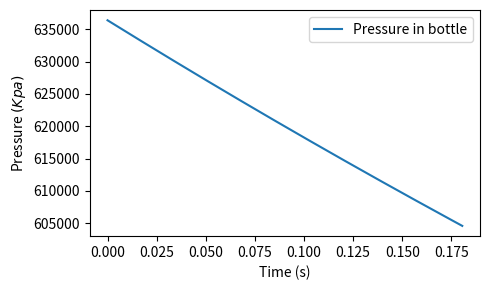
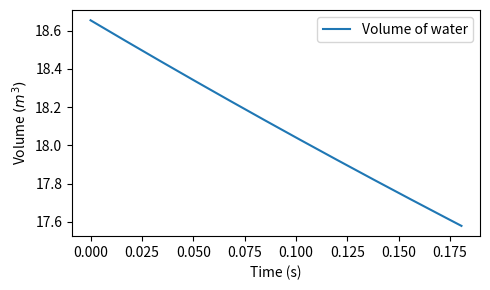
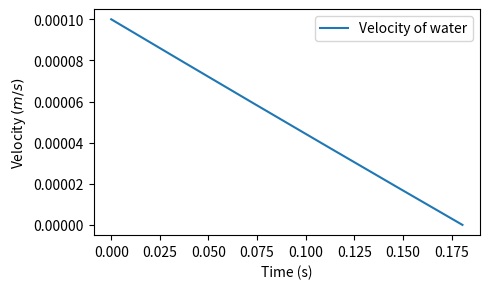
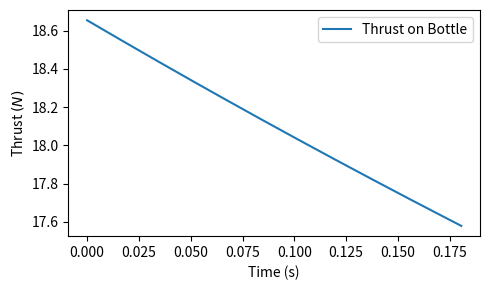
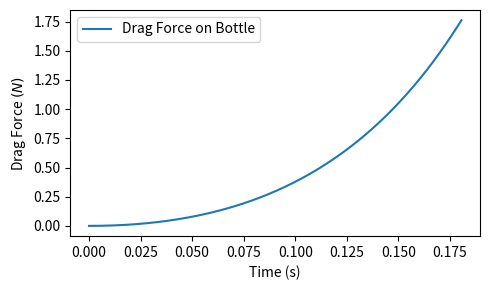
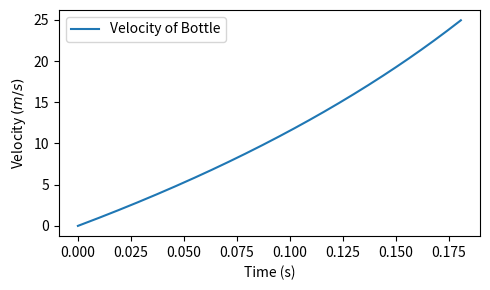
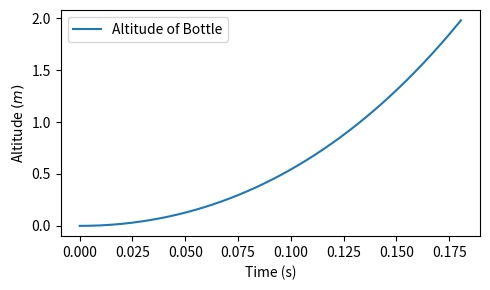
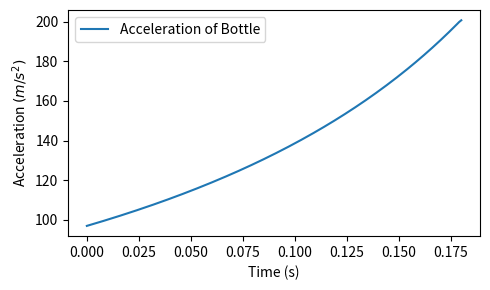

These figures' Python source, in order:
import numpy as np
import matplotlib.pyplot as plt
"""Zachary Preator
"""
# Constants/Givens
T     = 280          # Kelvin (temperature in Rexburg)
Pa    = 84800        # Kpa (air pressure in rexburg gage)
R     = 0.287        # Gas constant (Unitless)
g     = 9.81         # m/s^2
D     = 4.2          # in (Diameter of 2 liter bottle)
mb    = 60           # g (mass of empty bottle)
Cd    = 0.6          # Coefficient of drag (Unitless)
rhow  = 998          # kg/m^3 (water density)
Vtot  = 2            # L (2 liter bottle)
An    = 0            # mm Diameter of the nozzle

# Calculations/Conversions
rhoa  = Pa/(R*T)/1000# kg/m^3 (air density in Rexburg)
Vtot /= 1000         # L to m^3 (initial volume of water)
mb   /= 1000         # g to kg (mass of empty bottle)
D    *= 2.54/100     # in to m (Diameter of 2 liter bottle)
Ab    = np.pi*D**2/4 # m^2 (cross sectional area of bottle)

# Initial conditions (Will be set in bottle_rocket())
P0    = 0
Va0   = 0
def Equation1(P):
    """ returns the velocity in m/s given:
    P = pressure in pa"""
    return np.sqrt(2*P/rhow)

def Equation1Pressure(V):
    """ returns the pressure in pa given:
    V = velocity in m/s"""
    return rhow*V**2/2

def Equation2(y):
    """ ODE1
    returns the rate of change of mass of water given: 
    mw = mass of water in the bottle
    (Each ODE takes all three parameters mw, vb, and yb)"""
    mw, vb, yb, t = y
    Vw            = Equation3Vol(mw)     # m^3 Volume of water in bottle
    Va            = Vtot-Vw        # m^3 Volume of air in bottle
    PbAbs         = Equation9(Va, Vw)    # Pa absolute pressure in bottle
    Pb            = Equation6Gage(PbAbs) # Pa gage pressure in bottle
    v             = Equation1(Pb)        # m/s velocity of water exiting nozzle
    # global Va0, Pinter
    # Pinter        = PbAbs                # Setting global variable pressure in bottle
    # Va0           = Va                   # Setting global variable volume of air in bottle
    return Equation4(v)

def Equation3Vol(m):
    """ returns the volume of water given:
    m = mass of water in kg"""
    return m/rhow

def Equation3Mass(V):
    """ returns the mass of water given:
    V = volume of water m^3"""
    return rhow*V

def Equation3MassAir(P, Va):
    """ returns the mass of air given:
    V = volume of air m^3"""
    return P*Va/T/R/1000

def Equation4(v):
    """ returns the mass flow rate of water given:
    v = velocity in m/s"""
    return -rhow*v*An

def Equation5(Va):
    """ returns the pressure of air in the bottle given:
    Va = Volume of air"""
    ma = Equation3Mass(Va)
    P = ma*R*T/Va # Absolute pressure
    return P - Pa # Converting to gage

def Equation6Abs(Pg):
    """ returns the absolute pressure given:
    Pg = gage pressure in bottle in pascals"""
    return Pg + Pa

def Equation6Gage(Pabs):
    """ returns the gage pressure given:
    Pabs = absolute pressure in pascals"""
    return Pabs - Pa
    
def Equation9(Va, Vw):
    """ returns the pressure in the bottle at the next time step"""
    Pnew = P0*Va0/Va # Update global pressure variable
    return Pnew

def Equation10(y):
    """ ODE2
    returns the rate of change of the velocity of the bottle given:
    mw = mass of water in bottle
    vb = velocity of bottle
    (Each ODE takes all three parameters mw, vb, and yb)"""
    mw, vb, yb, t = y
    Vw            = Equation3Vol(mw)            # L Mass of water to volume of water
    Va            = Vtot - Vw                   # L Total volume of bottle - water to get volume of air
    PbAbs         = Equation9(Va, Vw)           # Pa absolute pressure in bottle
    Pb            = Equation6Gage(PbAbs)        # Pa gage pressure in bottle
    vw            = Equation1(Pb)               # m/s velocity of water exiting nozzle
    ma            = Equation3MassAir(PbAbs, Va) # kg mass of air 
    m             = mw + mb + ma                # kg total mass of bottle + water + air
    F             = SumForces(vw, vb, m, Vw)    # Getting net forces acting on bottle
    return F/m

def Equation12(m):
    """ returns the weight due to gravity given:
    m = mass kg"""
    # if m < 0:
    #     return 0
    return m*g

def Equation13(Vb):
    """ returns the drag force on the bottle given: 
    Vb = velocity of the bottle m/s"""
    return 0.5 * rhoa * Vb**2 * Ab * Cd

def Equation14(vw, Vw):
    """ returns the force of thrust given:
    vw = Velocity of water"""
    return -vw*Equation4(vw)

def Equation15(y):
    """ ODE3
    returns the rate of change of height given:
    vb = velocity of bottle in m/s"""
    mw, vb, yb, t = y
    return vb

def GetPressureFromMassW(mw):
    Vw            = Equation3Vol(mw)     # m^3 Volume of water in bottle
    Va            = Vtot-Vw        # m^3 Volume of air in bottle
    PbAbs         = Equation9(Va, Vw)    # Pa absolute pressure in bottle
    return PbAbs

def SumForces(vw, vb, mb, Vw):
    """ returns the sum of forces given:
    Vw = the Volume of water m^3
    vb = velocity of the bottle m/s
    mb = mass of the bottle kg"""
    # + Thrust - drag - weight
    return Equation14(vw, Vw)-Equation13(vb)-Equation12(mb)

def Area(d):
    """ Returns the circular area given:
    d = diameter"""
    return np.pi/4 * d**2

def Eulers(f, y, tf, h):
    """ 
    f  = list of functions with the form f(y[0], y[1], ... y[n])
    y  = list of initial values y[0] = initial value for first variable
    tf = time final
    h  = step size"""
    plot = []
    for i in np.arange(0, tf+h, h):
        yOld = list(y)
        # y[0] = y[0] + h*f[0](y)
        
        # y = [y + h*func(y) for func in f]
        y = [y[i] + h*f[i](y) for i in range(len(y))]
        plot.append(y)
    return plot

def UpdateValues(x):
    mw, vb, yb = x
    global P0, Va0
    Vw            = Equation3Vol(mw)     # m^3 Volume of water in bottle
    Va            = Vtot-Vw              # m^3 Volume of air in bottle
    P0            = Equation9(Va, Vw)    # Pa absolute pressure in bottle for next time step
    Va0           = Va                   # Setting global variable Volume of air for next time step

def K1(f, t, x):
    """ Returns the k1 calculations
    f = list of functions
    t = independent variable
    x = list of dependent variables"""
    x.append(t)
    k1 = [func(x) for func in f]
    return k1

def K2(f, t, x, h, K1):
    """ Returns the k2 calculations
    f = list of functions
    t = independent variable
    x = list of dependent variables"""
    T = t + .5*h
    X = [i + .5*h*j for i, j in zip(x, K1)]
    X.append(T)
    K2 = [func(X) for func in f]
    return K2

def K3(f, t, x, h, K2):
    """ Returns the k2 calculations
    f = list of functions
    t = independent variable
    x = list of dependent variables"""
    T = t + .5*h
    X = [i + .5*h*j for i, j in zip(x, K2)]
    X.append(T)
    K3 = [func(X) for func in f]
    return K3

def K4(f, t, x, h, K3):
    """ Returns the k2 calculations
    f = list of functions
    t = independent variable
    x = list of dependent variables"""
    T = t + h
    X = [i + h*j for i, j in zip(x, K3)]
    X.append(T)
    K4 = [func(X) for func in f]
    return K4

def RK4(f, t, y, h):
    """ Solves system of ODEs
    f = list of ODEs
    t = independent variable
    x = list of initial values
    h = step size"""
    x = list(y) # I didn't want y to change everytime this was run (Pointer issue)
    k1 = K1(f, t,x)
    k2 = K2(f, t,x , h, k1)
    k3 = K3(f, t,x , h, k2)
    k4 = K4(f, t,x , h, k3)
    xOut = [i + 1/6*(j + 2*k + 2*l + m)*h for i, j, k, l, m in zip(x, k1, k2, k3, k4)]
    # UpdateValues(y)
    return xOut

def Display(data, lineType, label='', done = True, xLabel=None, yLabel=None, plotLabel=None, f=None, log=False, save=True, show=False):
    """ Displays data as [x, y]"""
    t = np.arange(0, 4, 0.01)
    
    plt.plot(data[0], data[1], lineType, label=label)
    if (done):
        if f != None:
            plt.plot(t, f(t, 1), 'k', label='Exact')
        if log:
            plt.xscale("log")
            plt.yscale("log")
        plt.xlabel(xLabel)
        plt.ylabel(yLabel)
        plt.legend(loc='best')
        plt.tight_layout()
        if save:
            plt.savefig('{0}.pdf'.format(label))
        if show:
            plt.show()

def bottle_rocket(P_init, vw_init, dn, h, tf=0.03):
    """ Calculates the mass of water, velocity and position
    of a 2 liter bottle rocket
    P_init  = initial pressure of air (psig)
    vw_init = initial volume of water (L)
    dn      = diameter of the nozzle (mm)"""
    global An, P0, Va0       # Setting global variables because why not
    P0 = P_init*6895         # Convert from psi to kpa
    P0 += Pa                 # Convert to absolute pa
    An = Area(dn/1000)       # Convert from mm to m
    Vw0 = vw_init*1e-6       # Convert from mL to m^3
    Va0 = Vtot - Vw0         # Setting volume of air
    # vb0 = Equation1(P0)    # Initial velocity of the bottle
    vb0 = 0

    mw0 = Equation3Mass(Vw0) # Getting mass of water given initial volume of water

    plot = []
    x = [mw0, vb0, 0]
    plot.append([0, mw0, vb0, 0, P0])
    t_list = [0]
    for t in np.arange(h, tf+h, h):
        row = [t]
        x = RK4([Equation2, Equation10, Equation15], t_list[-1], x, h)
        UpdateValues(x)
        row.extend(x)
        row.extend([P0])
        plot.append(row)
        t_list.append(t_list[-1]+h)
    guess = RK4([Equation2, Equation10, Equation15], tf, x, h)
    dtf = (x[0] - 0)/(x[0]-guess[0])*h
    x = RK4([Equation2, Equation10, Equation15], tf, x, dtf)
    UpdateValues(x)
    row = [tf + dtf]
    row.extend(x)
    row.extend([P0])
    plot.append(row)

    # Extracting all lists of items at each time step
    t  = [plot[i][0]      for i in range(len(plot))] # Time at each step
    mw = [plot[i][1]      for i in range(len(plot))] # Mass of water
    vb = [plot[i][2]      for i in range(len(plot))] # Velocity of bottle
    y  = [plot[i][3]      for i in range(len(plot))] # Distance y
    P  = [plot[i][4]      for i in range(len(plot))] # Pressure in bottle

    # Calculations to get various values in list form at each time step
    Vw = [Equation3Vol(plot[i][1]) for i in range(len(plot))]         # Volume of water
    Va = [Vtot - i for i in Vw]                                       # Volume of air
    ma = [Equation3MassAir(i, j) for i, j in zip(P, Va)]              # Mass of air
    vw = [Equation1(i-Pa) for i in P]                                 # Velocity of water
    m  = [mb + i + j for i, j in zip(mw, ma)]                         # Total mass of all components
    Th = [Equation14(i, j) for i, j in zip(vw, Vw)]                   # Thrust on bottle
    Df = [Equation13(i) for i in vb]                                  # Drag force on bottle
    F  = [SumForces(i, j, k, l) for i, j, k, l in zip(vw, vb, m, Vw)] # Sum of forces
    ab = np.diff(vb)/np.diff(t)                                       # Acceleration of bottle

    


    # Values at t = 0.003
    i = 3
    print('t   = {0:4.8f} s  '.format(t [i]))
    print('m_w = {0:4.8f} kg '.format(mw[i]))
    print('vb  = {0:4.8f} m/s'.format(vb[i]))
    print('Df  = {0:4.8f} N  '.format(Df[i]))
    print('Y   = {0:4.8f} mm '.format(y [i]))
    print('Th  = {0:4.8f} N  '.format(Th[i]))
    print('When Water is Gone:')
    print('t   = {0:4.8f} s  '.format(t [-1]))
    print('m_w = {0:4.8f} kg '.format(mw[-1]))
    print('vb  = {0:4.8f} m/s'.format(vb[-1]))
    print('Y   = {0:4.8f} m  '.format(y [-1]/1000))

    
    plt.figure(figsize=(5,3)) 
    Display([t, P ], '-', label='Pressure in bottle',       xLabel='Time (s)', yLabel=r'Pressure $(Kpa)$')
    plt.figure(figsize=(5,3)) 
    Display([t, Th], '-', label='Volume of water',       xLabel='Time (s)', yLabel=r'Volume $(m^3)$')
    plt.figure(figsize=(5,3)) 
    Display([t, Vw], '-', label='Velocity of water',       xLabel='Time (s)', yLabel=r'Velocity $(m/s)$')
    plt.figure(figsize=(5,3)) 
    Display([t, Th], '-', label='Thrust on Bottle',       xLabel='Time (s)', yLabel=r'Thrust $(N)$')
    plt.figure(figsize=(5,3)) 
    Display([t, Df], '-', label='Drag Force on Bottle',   xLabel='Time (s)', yLabel=r'Drag Force $(N)$')
    plt.figure(figsize=(5,3)) 
    Display([t, vb], '-', label='Velocity of Bottle',     xLabel='Time (s)', yLabel=r'Velocity $(m/s)$')
    plt.figure(figsize=(5,3)) 
    Display([t, y ],  '-', label='Altitude of Bottle',     xLabel='Time (s)', yLabel=r'Altitude $(m)$')

    plt.figure(figsize=(5, 3))
    del t[-1] # This must be done..
    Display([t, ab], '-', label='Acceleration of Bottle', xLabel='Time (s)', yLabel=r'Acceleration $(m/s^2)$')  

def main():
    # bottle_rocket(80, 100, 4.64, 0.001, tf=0.003)
    bottle_rocket(80, 100, 4.64, 0.001, tf=0.180)

main()
